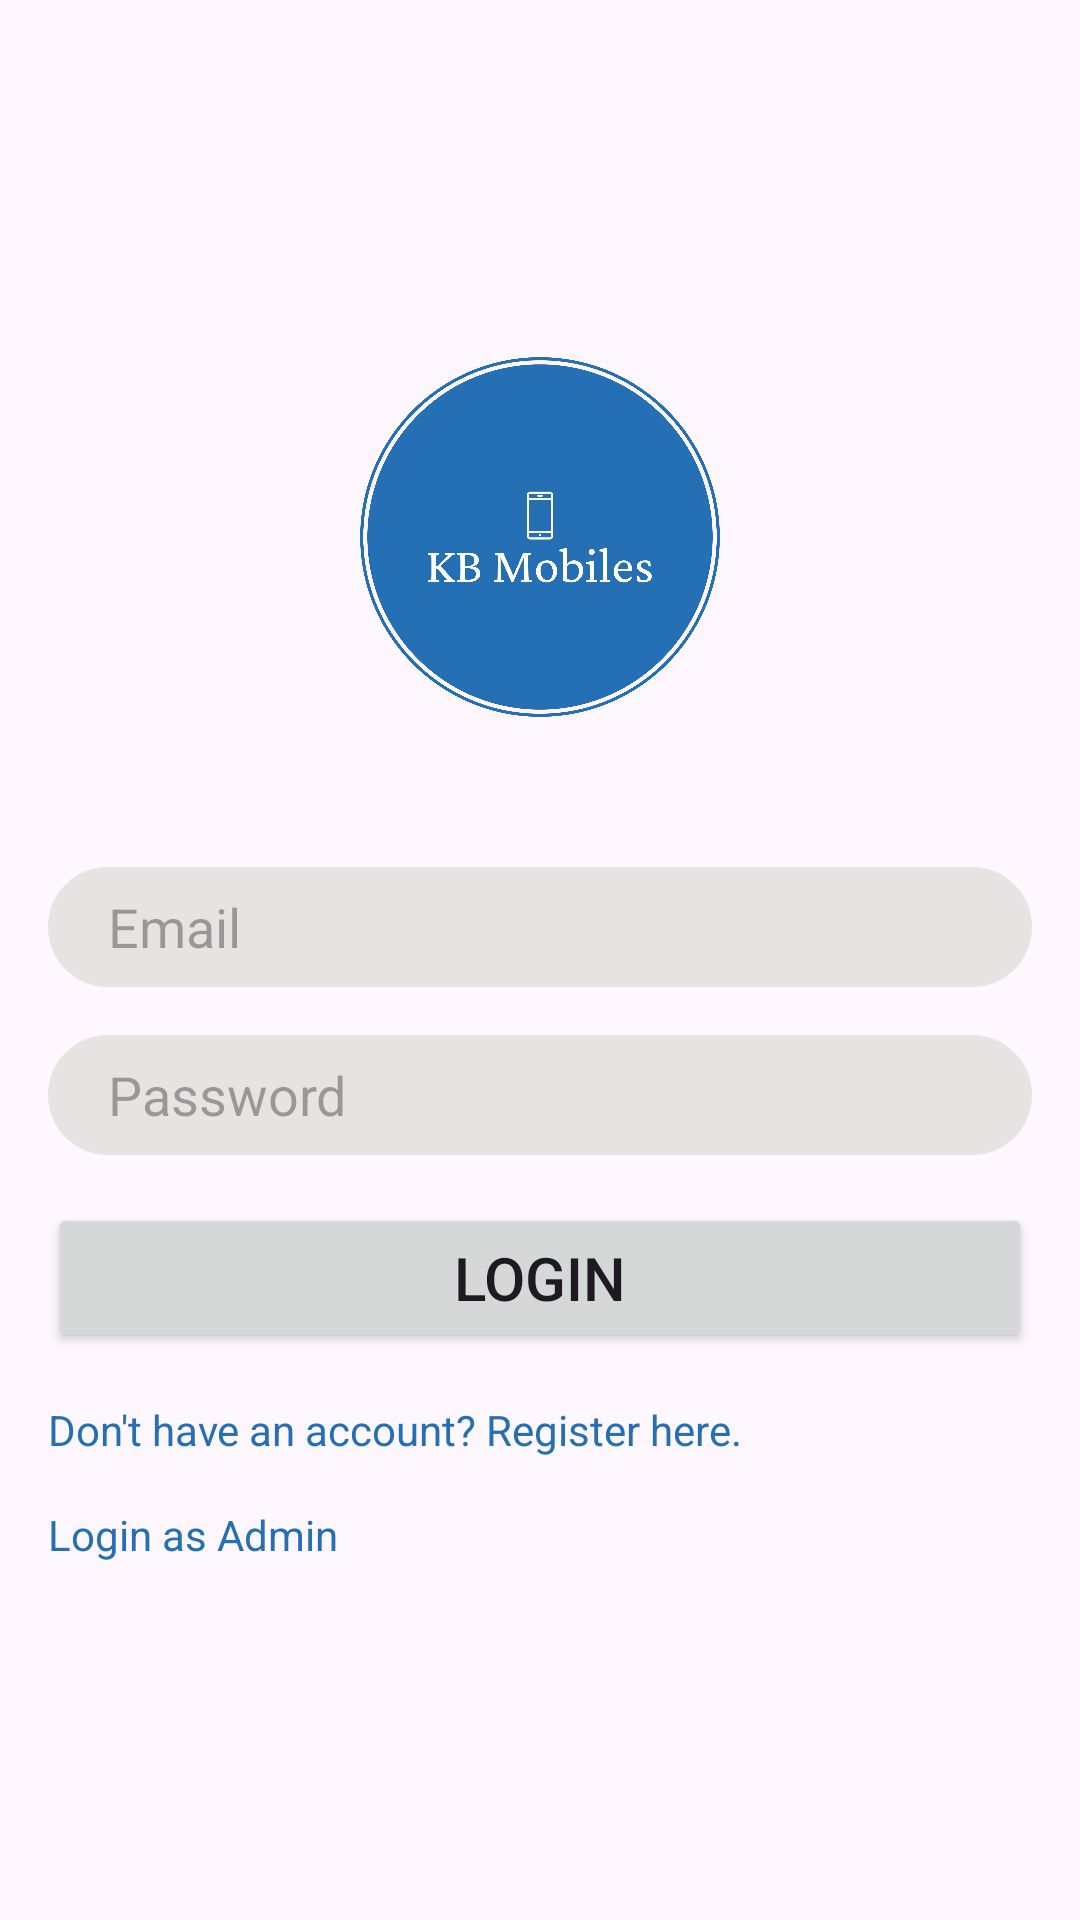

The Android layout XML behind this screen, and the referenced resources:
<!-- AndroidManifest.xml: application theme Theme.Group3_MAPD711_Project -->
<!-- res/layout/activity_main.xml -->
<?xml version="1.0" encoding="utf-8"?>
<androidx.constraintlayout.widget.ConstraintLayout xmlns:android="http://schemas.android.com/apk/res/android"
    xmlns:app="http://schemas.android.com/apk/res-auto"
    xmlns:tools="http://schemas.android.com/tools"
    android:layout_width="match_parent"
    android:layout_height="match_parent"
    tools:context=".MainActivity">

    <RelativeLayout xmlns:android="http://schemas.android.com/apk/res/android"
        xmlns:tools="http://schemas.android.com/tools"
        android:layout_width="match_parent"
        android:layout_height="match_parent"
        android:gravity="center"
        tools:context=".LoginActivity">

        <ImageView
            android:id="@+id/ivLogo"
            android:layout_width="120dp"
            android:layout_height="120dp"
            android:src="@drawable/logo"
            android:layout_centerHorizontal="true"
            />

        <EditText
            android:id="@+id/etEmail"
            android:layout_width="match_parent"
            android:layout_height="40dp"
            android:hint="Email"
            android:inputType="textEmailAddress"
            android:layout_below="@id/ivLogo"
            android:layout_marginTop="50dp"
            android:layout_marginStart="16dp"
            android:paddingLeft="20dp"
            android:background="@drawable/edittext_shape"
            android:layout_marginEnd="16dp"/>

        <EditText
            android:id="@+id/etPassword"
            android:layout_width="match_parent"
            android:layout_height="40dp"
            android:hint="Password"
            android:inputType="textPassword"
            android:layout_below="@id/etEmail"
            android:layout_marginTop="16dp"
            android:paddingLeft="20dp"
            android:background="@drawable/edittext_shape"
            android:layout_marginStart="16dp"
            android:layout_marginEnd="16dp"/>

        <Button
            android:id="@+id/btnLogin"
            android:layout_width="match_parent"
            android:layout_height="50dp"
            android:text="Login"
            android:layout_below="@id/etPassword"
            android:layout_marginTop="16dp"
            android:layout_marginStart="16dp"
            android:textSize="20dp"
            android:layout_marginEnd="16dp"/>

        <TextView
            android:id="@+id/tvRegister"
            android:layout_width="wrap_content"
            android:layout_height="wrap_content"
            android:text="Don't have an account? Register here."
            android:layout_below="@id/btnLogin"
            android:layout_marginTop="16dp"
            android:layout_marginStart="16dp"
            android:textColor="@color/darkBlue"
            android:layout_marginEnd="16dp"/>

        <TextView
            android:id="@+id/tvLoginAsAdmin"
            android:layout_width="wrap_content"
            android:layout_height="wrap_content"
            android:text="Login as Admin"
            android:layout_below="@id/tvRegister"
            android:layout_marginTop="16dp"
            android:layout_marginStart="16dp"
            android:textColor="@color/darkBlue"
            android:layout_marginEnd="16dp"/>
    </RelativeLayout>

</androidx.constraintlayout.widget.ConstraintLayout>
<!-- resources referenced by this layout -->
<resources>
  <color name="darkBlue">#2570B4</color>
  <!-- drawable edittext_shape (drawable) -->
  <shape xmlns:android="http://schemas.android.com/apk/res/android"
      android:shape="rectangle">
      
      <solid android:color="@color/greyshade" />
  
      
      <corners android:radius="20dp" />
  
      
      
  </shape>
  <!-- drawable logo: png bitmap (drawable, 69743 bytes) -->
  <style name="Theme.Group3_MAPD711_Project" parent="Base.Theme.Group3_MAPD711_Project" />
  <color name="greyshade">#E5E4E2</color>
  <style name="Base.Theme.Group3_MAPD711_Project" parent="Theme.Material3.DayNight">
          
          
          <item name="colorPrimary">@color/darkBlue</item>
      </style>
</resources>
